Run: headless pygame with SDL's dummy video driver; simulated clock (each Clock.tick advances the game by its frame time, no real sleeping); random seed 0; keys injected as events and as key.get_pressed() state; no mouse input.
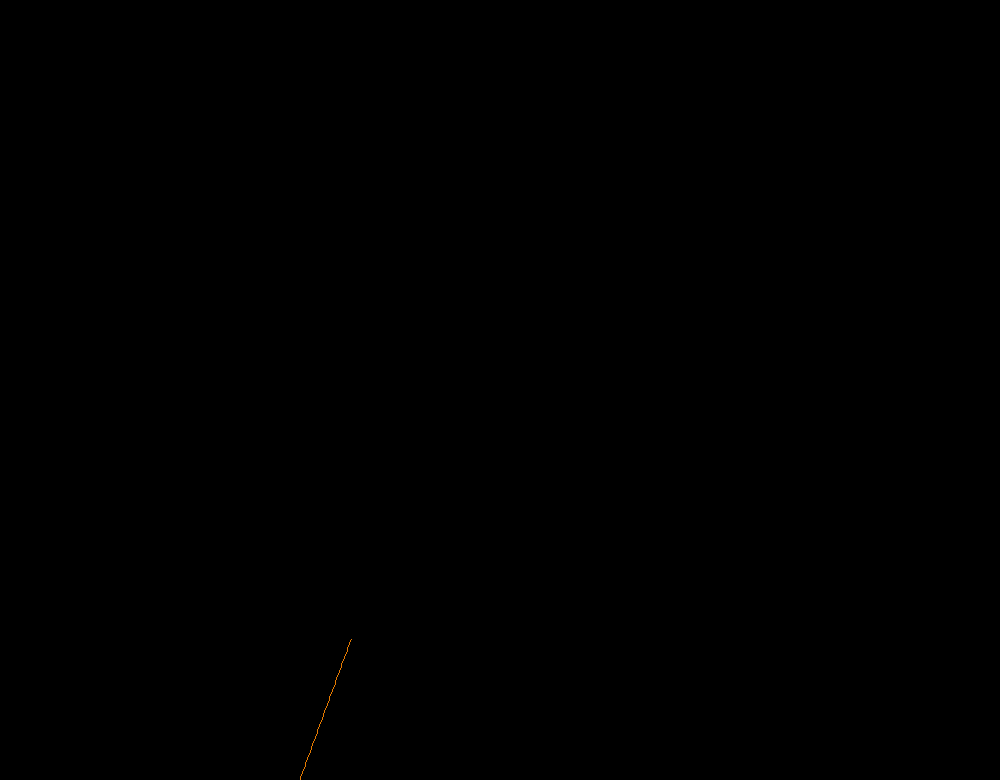
Frame 1 of 4 · flips 1–60 · no input
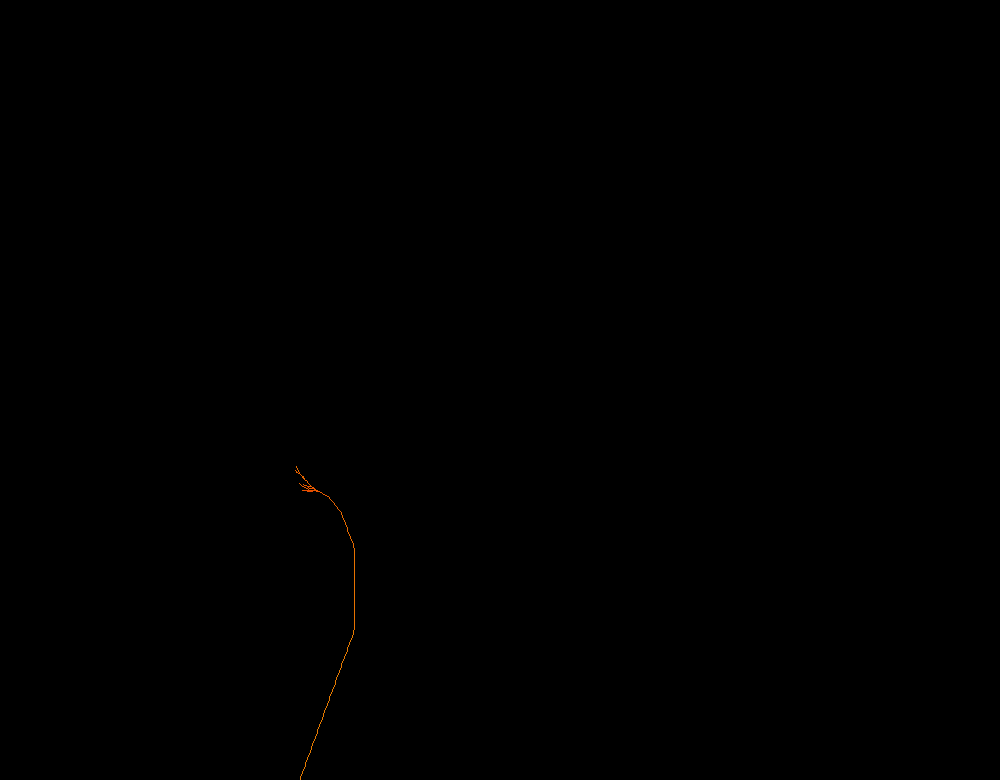
Frame 2 of 4 · flips 61–180 · tapped SPACE, RETURN · held RIGHT (→), D
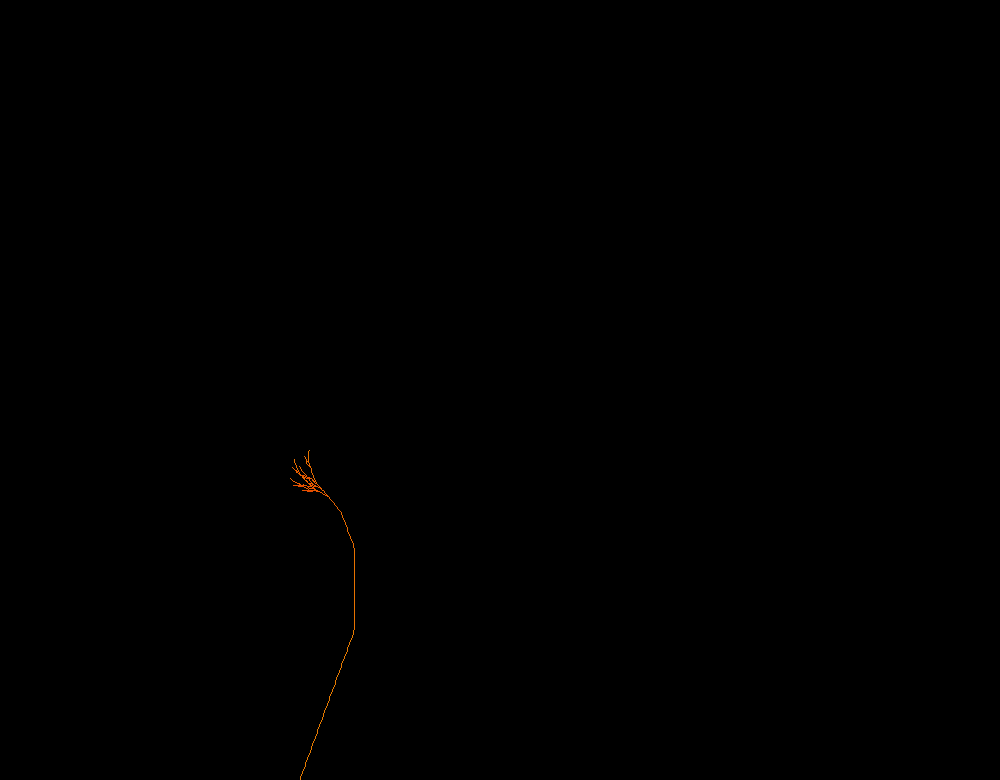
Frame 3 of 4 · flips 181–300 · held DOWN (↓), S
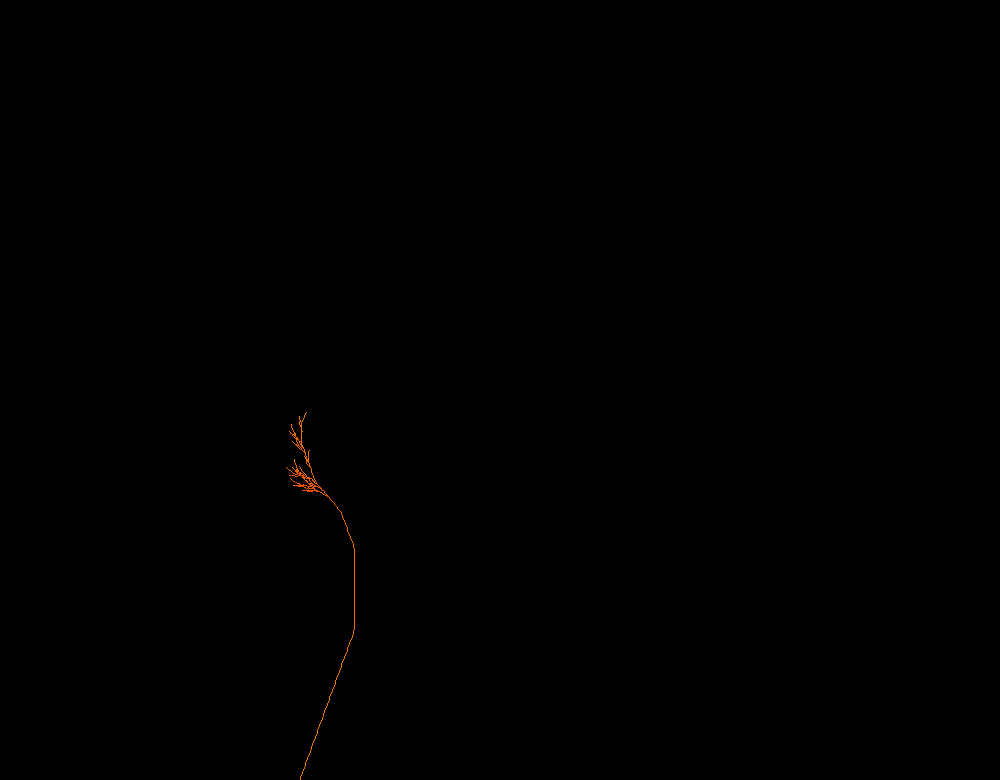
Frame 4 of 4 · flips 301–420 · held LEFT (←), A, UP (↑), W

The pygame program that drew these frames:

#Credits go to http://www.mediafire.com/file/5rteoppprwqcb72/flowersystem.py
#http://pygame.org/project/1755/3062
#Edits made continue to be made

import pygame
from pygame.locals import *
from math import *

def getstring(iterations):
    s = ['X']

    for i in range(iterations):
        #X -> F-[[X]+X]+F[+FX]-X
        #F-FF
        X_make = ['F', '-', '[', '[', 'X', ']', '+', 'X', ']', '+', 'F', '[', '+', 'F', 'X', ']', '-', 'X']
        F_make = ['F','F']
        j = 0
        while j<len(s):
            if s[j] == 'X':
                s.pop(j)#replace X with our X_make list
                for item in X_make[::-1]: s.insert(j,item)
                j+=17#bump j up to skip over added items
            elif s[j] == 'F':
                s.pop(j)
                for item in F_make[::-1]: s.insert(j,item)
                j+=1
            j+=1
    return s

def main(dim):
    pygame.init()
    screen = pygame.display.set_mode((dim[0], dim[1]))

    #F -> draw forward
    #+ -> turn right 25 degrees
    #- -> turn left 25 degrees
    #[ -> save position + angle
    #] -> restored position + angle
    
    t=pygame.time.get_ticks()
    s = getstring(7)
    print(pygame.time.get_ticks()-t)
    
    t = pygame.time.get_ticks()
    pos = dim[0]/2. -200.,dim[1]
    unit = 2.5
    angle = -70
    da = 20
    saved_angles = []
    saved_poses = []
    for letter in s:
        if letter == 'F':
            dx = cos(radians(angle))*unit
            dy = sin(radians(angle))*unit

            a = abs(angle)
            color = (230,150-(.4*a)%150,0)
            pygame.draw.line(screen,color,pos,(pos[0]+dx,pos[1]+dy))
            pygame.display.update((pos[0]-1,pos[1]-1,pos[0]+dx+1,pos[1]+dy+1))
            
            pos = (pos[0]+dx, pos[1]+dy)
            
        elif letter == '+':
            angle += da
        elif letter == '-':
            angle -= da
        elif letter == '[':
            saved_poses.append(pos)
            saved_angles.append(angle)
        elif letter == ']':
            pos = saved_poses.pop()
            angle = saved_angles.pop()
    print(pygame.time.get_ticks()-t)


    
    try:
        while 1:
            event = pygame.event.wait()
            if event.type == pygame.QUIT:
                break
            if event.type == pygame.KEYDOWN:
                if event.key == pygame.K_ESCAPE or event.unicode == 'q':
                    break
            pygame.display.flip()
    finally:
        pygame.quit()

if __name__ == '__main__':
    main((1000,780))
